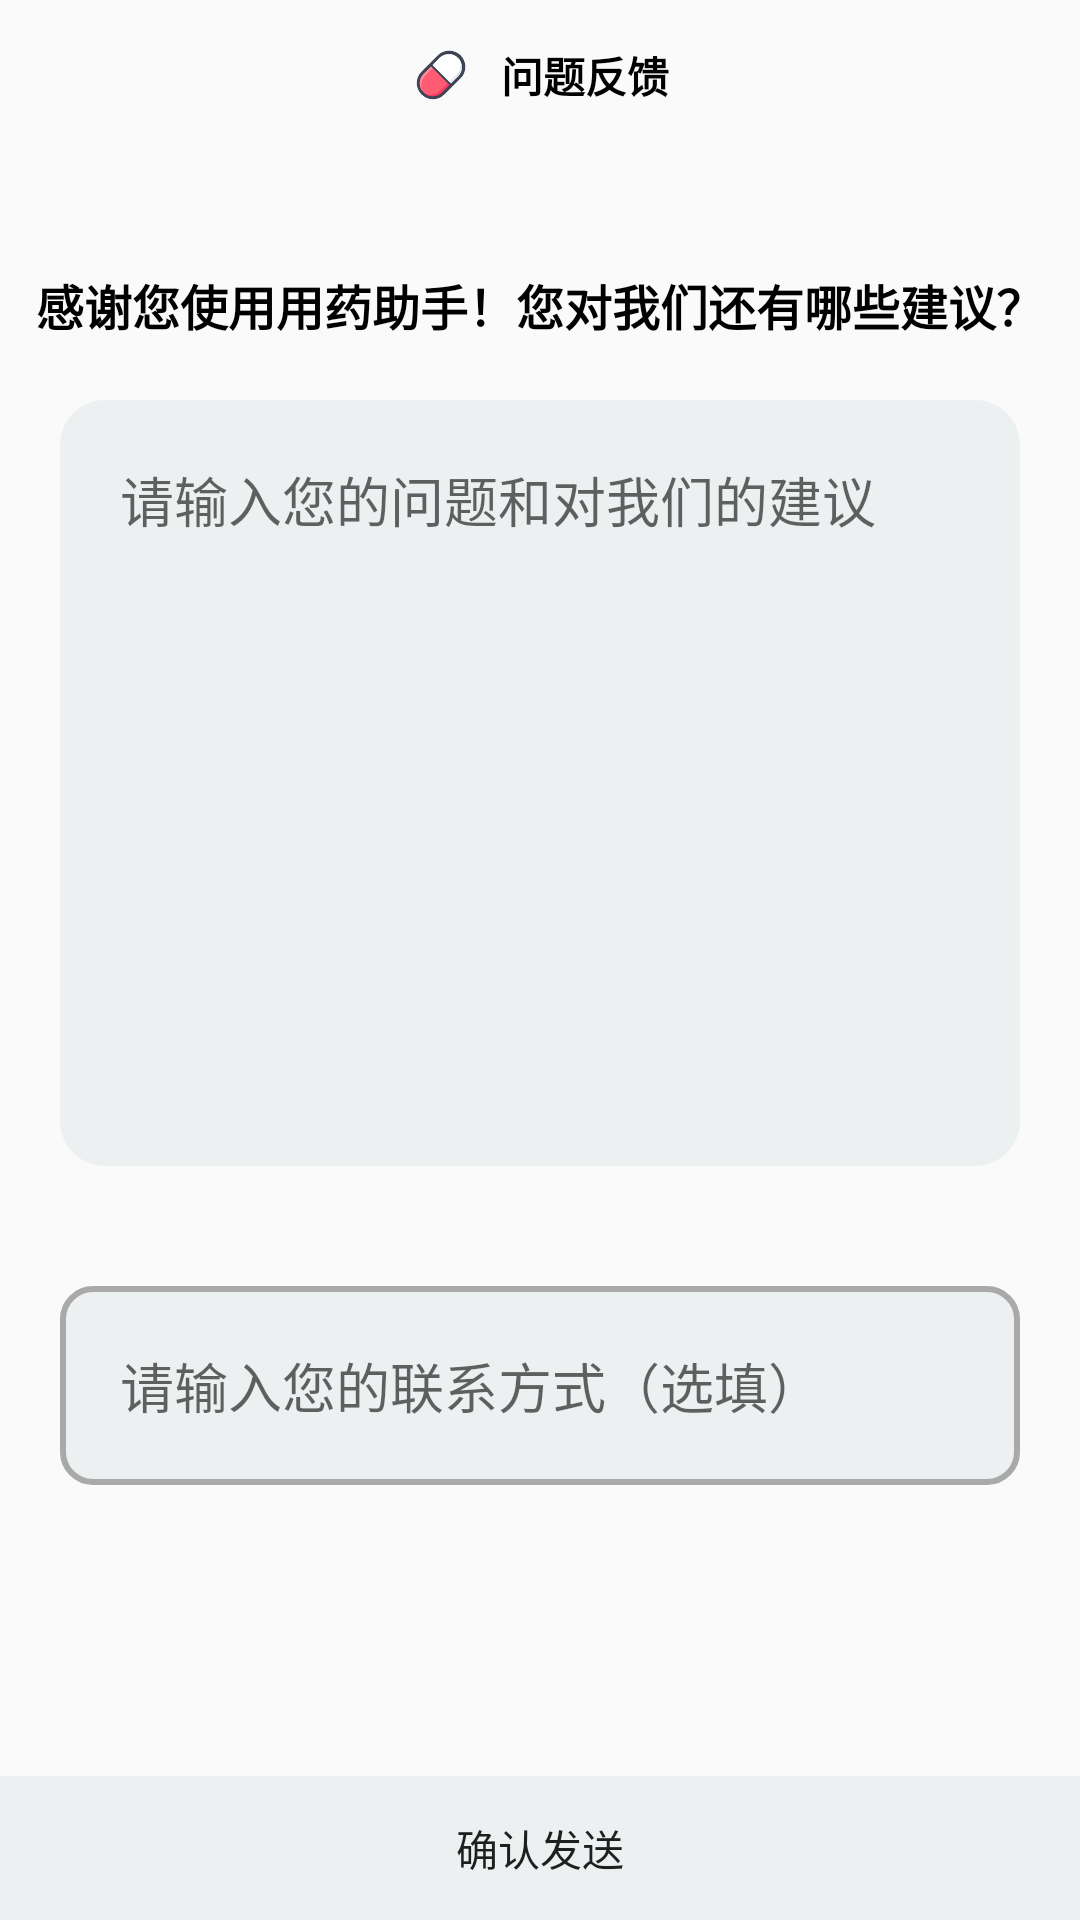

The Android layout XML behind this screen, and the referenced resources:
<!-- AndroidManifest.xml: application theme AppTheme -->
<!-- res/layout/activity_about_us.xml -->
<?xml version="1.0" encoding="utf-8"?>
<RelativeLayout xmlns:android="http://schemas.android.com/apk/res/android"
    xmlns:app="http://schemas.android.com/apk/res-auto"
    xmlns:tools="http://schemas.android.com/tools"
    android:layout_width="match_parent"
    android:layout_height="match_parent"
    tools:context=".activity.AboutUsActivity">


    <RelativeLayout
        android:layout_width="match_parent"
        android:layout_height="match_parent"
        android:layout_above="@id/footer_feedback"
        android:layout_below="@id/header_feedback">

        <TextView
            android:id="@+id/feedback_ins"
            android:layout_width="wrap_content"
            android:layout_height="wrap_content"
            android:layout_centerHorizontal="true"
            android:layout_marginTop="40dp"
            android:layout_marginBottom="20dp"
            android:text="感谢您使用用药助手！您对我们还有哪些建议？"
            android:textColor="#000"
            android:textSize="16sp"
            android:textStyle="bold" />
        <EditText
            android:id="@+id/edt_feedback"
            android:background="@drawable/order_edt_note_bg"
            android:layout_below="@id/feedback_ins"
            android:hint="请输入您的问题和对我们的建议"
            android:layout_width="match_parent"
            android:layout_height="wrap_content"
            android:layout_marginHorizontal="20dp"
            android:layout_marginBottom="40dp"
            android:padding="20dp"
            android:minLines="10"
            android:maxLines="10"
            android:gravity="top"
            android:textColor="#000" />

        <EditText
            android:id="@+id/edt_feedback_user_info"
            android:background="@drawable/general_backgroud"
            android:hint="请输入您的联系方式（选填）"
            android:layout_width="match_parent"
            android:layout_height="wrap_content"
            android:layout_below="@id/edt_feedback"
            android:layout_marginBottom="20dp"
            android:layout_marginHorizontal="20dp"
            android:padding="20dp"
            android:minLines="1"
            android:gravity="top"
            android:textColor="#000" />
    </RelativeLayout>

    <RelativeLayout
        android:id="@+id/header_feedback"

        android:layout_width="match_parent"
        android:layout_height="50dp"
        android:layout_alignParentTop="true"
        android:background="@color/commonbackground"
        android:gravity="center">
        <ImageView
            android:id="@+id/iv_list_all"
            android:layout_width="20dp"
            android:layout_height="20dp"
            android:layout_margin="5dp"
            android:layout_centerVertical="true"
            android:layout_toLeftOf="@id/tv_head_aboutus"
            android:src="@mipmap/icon"/>
        <TextView
            android:id="@+id/tv_head_aboutus"
            android:layout_width="wrap_content"
            android:layout_height="wrap_content"
            android:layout_margin="5dp"
            android:textStyle="bold"
            android:layout_centerVertical="true"
            android:textColor="#000"
            android:text="问题反馈"
            />
    </RelativeLayout>

    
    <RelativeLayout
        android:id="@+id/footer_feedback"
        android:layout_width="match_parent"
        android:layout_height="wrap_content"
        android:layout_alignParentBottom="true"
        android:background="@color/commonbackground"
        android:gravity="center">

        <Button
            android:id="@+id/new_inform_button"
            android:layout_width="match_parent"
            android:layout_height="wrap_content"
            android:layout_gravity="center"
            android:background="#ECF0F1"
            android:layout_centerHorizontal="true"
            android:onClick="sendFeedbackMessage"
            android:text="确认发送"
            tools:ignore="OnClick" />
    </RelativeLayout>

</RelativeLayout>
<!-- resources referenced by this layout -->
<resources>
  <!-- drawable general_backgroud (drawable) -->
  <?xml version="1.0" encoding="utf-8"?>
  <shape xmlns:android="http://schemas.android.com/apk/res/android"
      android:shape="rectangle" >
  
      
      <corners android:radius="10dp" />
  
      
      <solid android:color="#ECF0F1" />
  
      
      <stroke android:color="#A9A9A9"
          android:width="2dp"></stroke>
  
  </shape>
  <!-- drawable order_edt_note_bg (drawable) -->
  <?xml version="1.0" encoding="utf-8"?>
  <shape xmlns:android="http://schemas.android.com/apk/res/android">
      <corners android:radius="15dp"></corners>
      <solid android:color="#ECF0F1" />
      <stroke android:color="#A9A9A9"
          android:width="0dp"></stroke>
  </shape>
  <!-- mipmap icon: png bitmap (mipmap-xxhdpi, 4932 bytes) -->
  <style name="AppTheme" parent="Theme.AppCompat.Light.NoActionBar">
          
          <item name="colorPrimary">@color/colorPrimary</item>
          <item name="colorPrimaryDark">@color/colorPrimaryDark</item>
          <item name="colorAccent">@color/colorAccent</item>
      </style>
  <color name="colorPrimary">#696969</color>
  <color name="colorPrimaryDark">#696969</color>
  <color name="colorAccent">#3366ff</color>
</resources>
